Image classification data set "Natural_environment_Based_on_LS-RCNN" (gitergo/Datasets on GitHub). Class labels (4): cercospora leaf spot gray leaf spot, common rust, northern leaf blight, healthy.

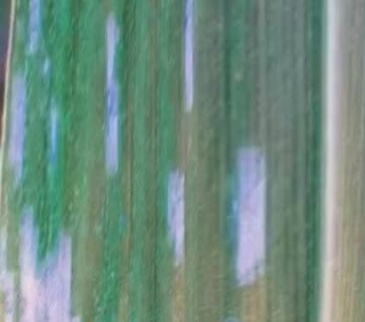
Label: cercospora leaf spot gray leaf spot

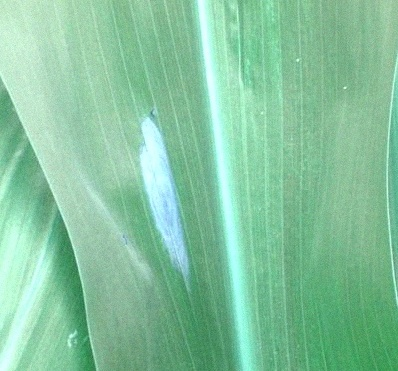
Label: northern leaf blight

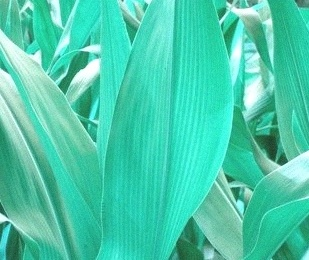
Label: healthy

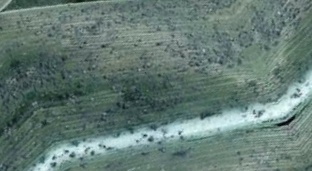
Label: common rust

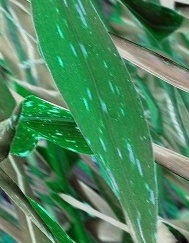
Label: cercospora leaf spot gray leaf spot

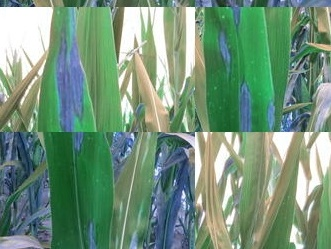
Label: northern leaf blight
